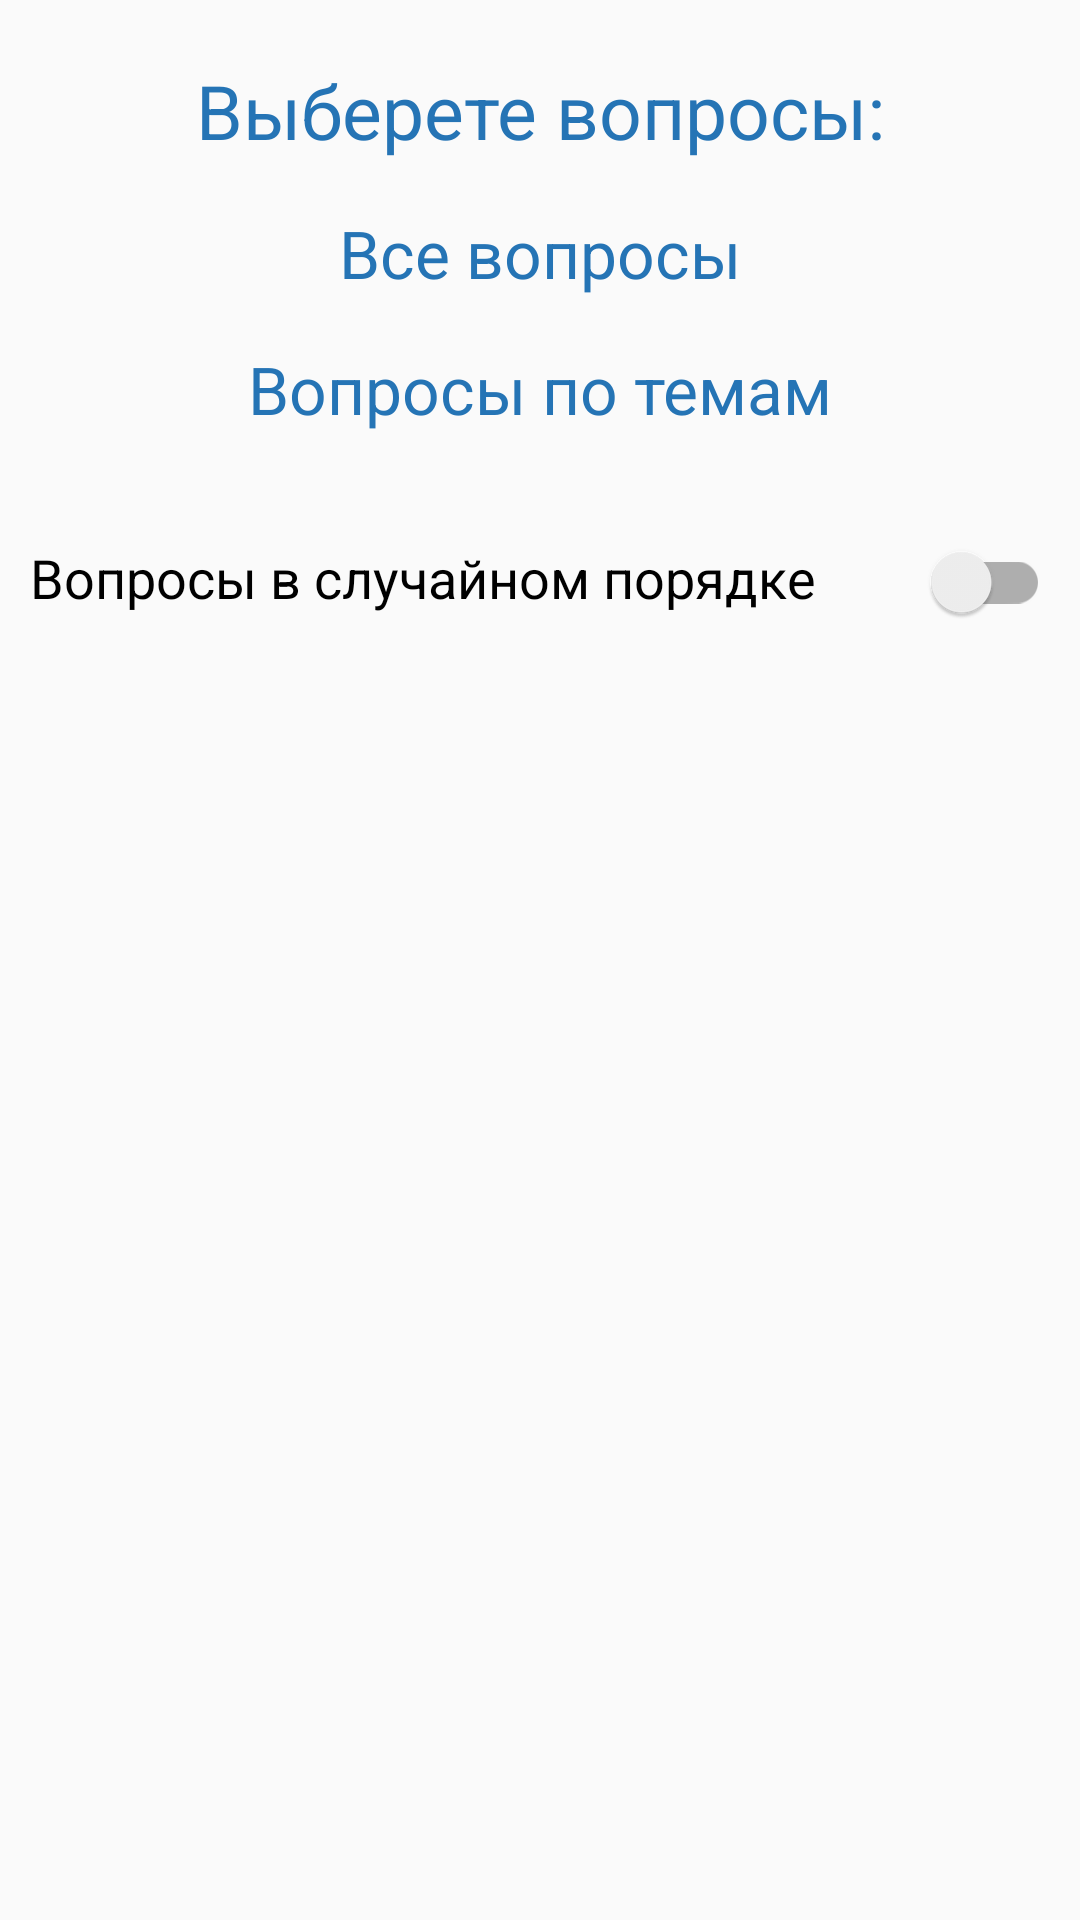

Android layout source for this screen:
<!-- AndroidManifest.xml: application theme NoActionBarTheme -->
<!-- res/layout/fragment_test_mode.xml -->
<LinearLayout xmlns:android="http://schemas.android.com/apk/res/android"
              xmlns:tools="http://schemas.android.com/tools"
              android:layout_width="match_parent"
              android:layout_height="match_parent"
              tools:context="ru.irfr.Fragment.TestModeFragment"
              android:orientation="vertical">

    <TextView
        android:id="@+id/select_questions"
        style="@style/TextView"
        android:layout_width="match_parent"
        android:layout_height="wrap_content"
        android:textSize="25sp"
        android:paddingTop="20dp"
        android:text="Выберете вопросы:"/>

    <TextView
        android:id="@+id/btnAllQuestions"
        style="@style/TextView"
        android:textSize="22sp"
        android:layout_width="match_parent"
        android:layout_height="wrap_content"
        android:text="Все вопросы"/>

    <TextView
        android:id="@+id/btnQuestionsSubject"
        style="@style/TextView"
        android:textSize="22sp"
        android:layout_width="match_parent"
        android:layout_height="wrap_content"
        android:text="Вопросы по темам"/>

    <LinearLayout
        android:layout_width="match_parent"
        android:layout_height="wrap_content"
        android:layout_marginLeft="10dp"
        android:layout_marginTop="20dp"
        android:layout_marginRight="10dp"
        android:orientation="horizontal">

        <TextView
            android:layout_width="wrap_content"
            android:layout_height="wrap_content"
            android:layout_weight="1"
            android:textSize="18sp"
            android:text="Вопросы в случайном порядке"
            android:textColor="@color/black"/>

        <android.support.v7.widget.SwitchCompat
            android:id="@+id/switchRandom"
            android:layout_width="wrap_content"
            android:layout_height="wrap_content"
            android:layout_weight="1"/>
    </LinearLayout>
</LinearLayout>
<!-- resources referenced by this layout -->
<resources>
  <color name="black">#000000</color>
  <style name="TextView">
          <item name="android:fontFamily">sans-serif-bold</item>
          <item name="android:textColor">@color/textview</item>
          <item name="android:gravity">center_horizontal</item>
          <item name="android:clickable">true</item>
          <item name="android:textSize">20sp</item>
          <item name="android:layout_marginBottom">16dp</item>
      </style>
  <style name="NoActionBarTheme" parent="Theme.AppCompat.Light.DarkActionBar">
          
          <item name="android:windowActionBar">false</item>
          <item name="windowNoTitle">true</item>
          <item name="colorPrimary">@color/colorPrimary</item>
          <item name="colorPrimaryDark">@color/colorPrimaryDark</item>
          <item name="colorAccent">@color/colorAccent</item>
          <item name="drawerArrowStyle">@style/DrawerArrowStyle</item>
      </style>
  <color name="textview">#2574b5</color>
  <color name="colorPrimary">@android:color/white</color>
  <color name="colorPrimaryDark">#7d8297</color>
  <color name="colorAccent">#2a3f8a</color>
  <style name="DrawerArrowStyle" parent="Widget.AppCompat.DrawerArrowToggle">
          <item name="spinBars">true</item>
          <item name="color">@color/blue</item>
      </style>
  <color name="blue">#2a3f8a</color>
</resources>
